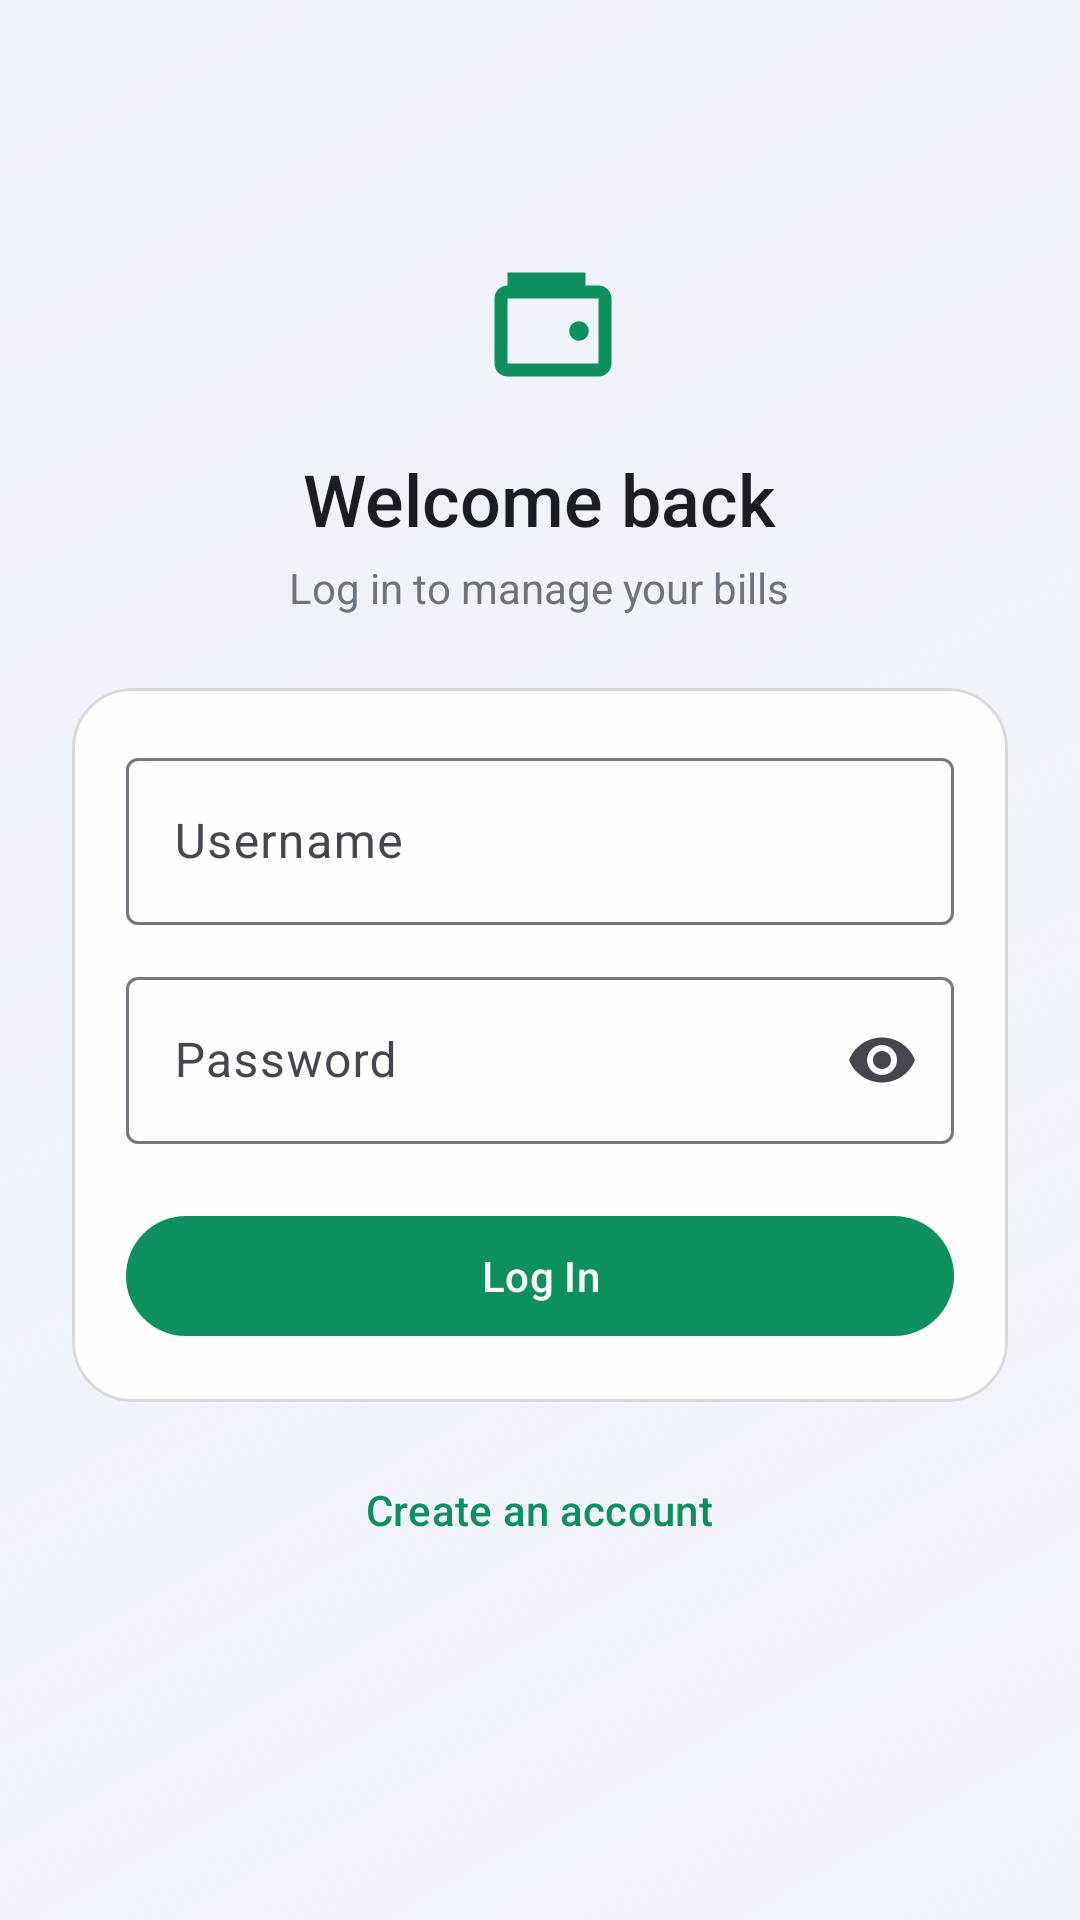

The Android layout XML behind this screen, and the referenced resources:
<!-- AndroidManifest.xml: application theme Theme.BillReminder -->
<!-- res/layout/activity_login.xml -->
<?xml version="1.0" encoding="utf-8"?>
<ScrollView xmlns:android="http://schemas.android.com/apk/res/android"
    xmlns:app="http://schemas.android.com/apk/res-auto"
    android:layout_width="match_parent"
    android:layout_height="match_parent"
    android:background="@drawable/bg_gradient"
    android:fillViewport="true">

    <LinearLayout
        android:layout_width="match_parent"
        android:layout_height="wrap_content"
        android:gravity="center_horizontal"
        android:orientation="vertical"
        android:padding="24dp">

        <ImageView
            android:layout_width="52dp"
            android:layout_height="52dp"
            android:layout_marginTop="56dp"
            android:contentDescription="@string/app_name"
            android:src="@drawable/ic_wallet"
            android:tint="@color/accent" />

        <TextView
            android:layout_width="wrap_content"
            android:layout_height="wrap_content"
            android:layout_marginTop="18dp"
            android:fontFamily="sans-serif-medium"
            android:text="@string/login_title"
            android:textColor="@color/on_surface"
            android:textSize="24sp" />

        <TextView
            android:layout_width="wrap_content"
            android:layout_height="wrap_content"
            android:layout_marginTop="4dp"
            android:layout_marginBottom="24dp"
            android:text="@string/login_subtitle"
            android:textColor="@color/text_secondary" />

        <com.google.android.material.card.MaterialCardView
            style="@style/Widget.BillReminder.CardView"
            android:layout_width="match_parent"
            android:layout_height="wrap_content">

            <LinearLayout
                android:layout_width="match_parent"
                android:layout_height="wrap_content"
                android:orientation="vertical">

                <com.google.android.material.textfield.TextInputLayout
                    android:layout_width="match_parent"
                    android:layout_height="wrap_content"
                    android:hint="@string/username_hint"
                    style="@style/Widget.Material3.TextInputLayout.OutlinedBox">

                    <com.google.android.material.textfield.TextInputEditText
                        android:id="@+id/editUsername"
                        android:layout_width="match_parent"
                        android:layout_height="wrap_content"
                        android:inputType="text" />
                </com.google.android.material.textfield.TextInputLayout>

                <com.google.android.material.textfield.TextInputLayout
                    android:id="@+id/passwordLayout"
                    android:layout_width="match_parent"
                    android:layout_height="wrap_content"
                    android:layout_marginTop="12dp"
                    android:hint="@string/password_hint"
                    app:endIconMode="password_toggle"
                    style="@style/Widget.Material3.TextInputLayout.OutlinedBox">

                    <com.google.android.material.textfield.TextInputEditText
                        android:id="@+id/editPassword"
                        android:layout_width="match_parent"
                        android:layout_height="wrap_content"
                        android:inputType="textPassword" />
                </com.google.android.material.textfield.TextInputLayout>

                <com.google.android.material.button.MaterialButton
                    android:id="@+id/btnLogin"
                    android:layout_width="match_parent"
                    android:layout_height="wrap_content"
                    android:layout_marginTop="20dp"
                    android:text="@string/btn_login" />

                <ProgressBar
                    android:id="@+id/progressBar"
                    android:layout_width="wrap_content"
                    android:layout_height="wrap_content"
                    android:layout_marginTop="16dp"
                    android:layout_gravity="center"
                    android:visibility="gone" />

            </LinearLayout>
        </com.google.android.material.card.MaterialCardView>

        <com.google.android.material.button.MaterialButton
            android:id="@+id/btnGoRegister"
            style="@style/Widget.Material3.Button.TextButton"
            android:layout_width="wrap_content"
            android:layout_height="wrap_content"
            android:layout_marginTop="12dp"
            android:text="@string/btn_go_register" />

    </LinearLayout>
</ScrollView>
<!-- resources referenced by this layout -->
<resources>
  <color name="accent">#0E8F5E</color>
  <color name="on_surface">#1B1D24</color>
  <color name="text_secondary">#6B7280</color>
  <!-- drawable bg_gradient (drawable) -->
  <?xml version="1.0" encoding="utf-8"?>
  <shape xmlns:android="http://schemas.android.com/apk/res/android"
      android:shape="rectangle">
      <gradient
          android:type="linear"
          android:angle="135"
          android:startColor="@color/background_start"
          android:endColor="@color/background_end" />
  </shape>
  <!-- drawable ic_wallet (drawable) -->
  <vector xmlns:android="http://schemas.android.com/apk/res/android"
      android:width="24dp" android:height="24dp"
      android:viewportWidth="24" android:viewportHeight="24">
      <path android:fillColor="#FF000000" android:pathData="M21,7H7c-1.1,0 -2,0.9 -2,2v10c0,1.1 0.9,2 2,2h14c1.1,0 2,-0.9 2,-2V9c0,-1.1 -0.9,-2 -2,-2zM21,19H7V9h14v10zM18,15.5c-0.83,0 -1.5,-0.67 -1.5,-1.5s0.67,-1.5 1.5,-1.5 1.5,0.67 1.5,1.5 -0.67,1.5 -1.5,1.5zM7,5h12v2H7z" />
  </vector>
  <string name="app_name">Bill Reminder</string>
  <string name="btn_go_register">Create an account</string>
  <string name="btn_login">Log In</string>
  <string name="login_subtitle">Log in to manage your bills</string>
  <string name="login_title">Welcome back</string>
  <string name="password_hint">Password</string>
  <string name="username_hint">Username</string>
  <style name="Widget.BillReminder.CardView" parent="Widget.Material3.CardView.Filled">
          <item name="cardBackgroundColor">@color/glass_surface</item>
          <item name="strokeColor">@color/glass_border</item>
          <item name="strokeWidth">1dp</item>
          <item name="cardCornerRadius">20dp</item>
          <item name="cardElevation">0dp</item>
          <item name="contentPadding">18dp</item>
      </style>
  <style name="Theme.BillReminder" parent="Theme.Material3.DayNight.NoActionBar">
          <item name="colorPrimary">@color/accent</item>
          <item name="colorPrimaryVariant">@color/accent</item>
          <item name="colorOnPrimary">@color/on_accent</item>
          <item name="colorSecondary">@color/accent</item>
          <item name="colorOnSecondary">@color/on_accent</item>
          <item name="android:colorBackground">@color/background_start</item>
          <item name="colorSurface">@color/surface</item>
          <item name="colorOnSurface">@color/on_surface</item>
          <item name="android:statusBarColor">@color/background_start</item>
          <item name="android:navigationBarColor">@color/background_start</item>
          <item name="android:windowLightStatusBar" tools:targetApi="m">true</item>
          <item name="android:windowLightNavigationBar" tools:targetApi="o_mr1">true</item>
      </style>
  <color name="background_start">#F1F3FB</color>
  <color name="glass_surface">#E8FFFFFF</color>
  <color name="glass_border">#26000000</color>
  <color name="on_accent">#FFFFFF</color>
  <color name="surface">#FFFFFF</color>
</resources>
